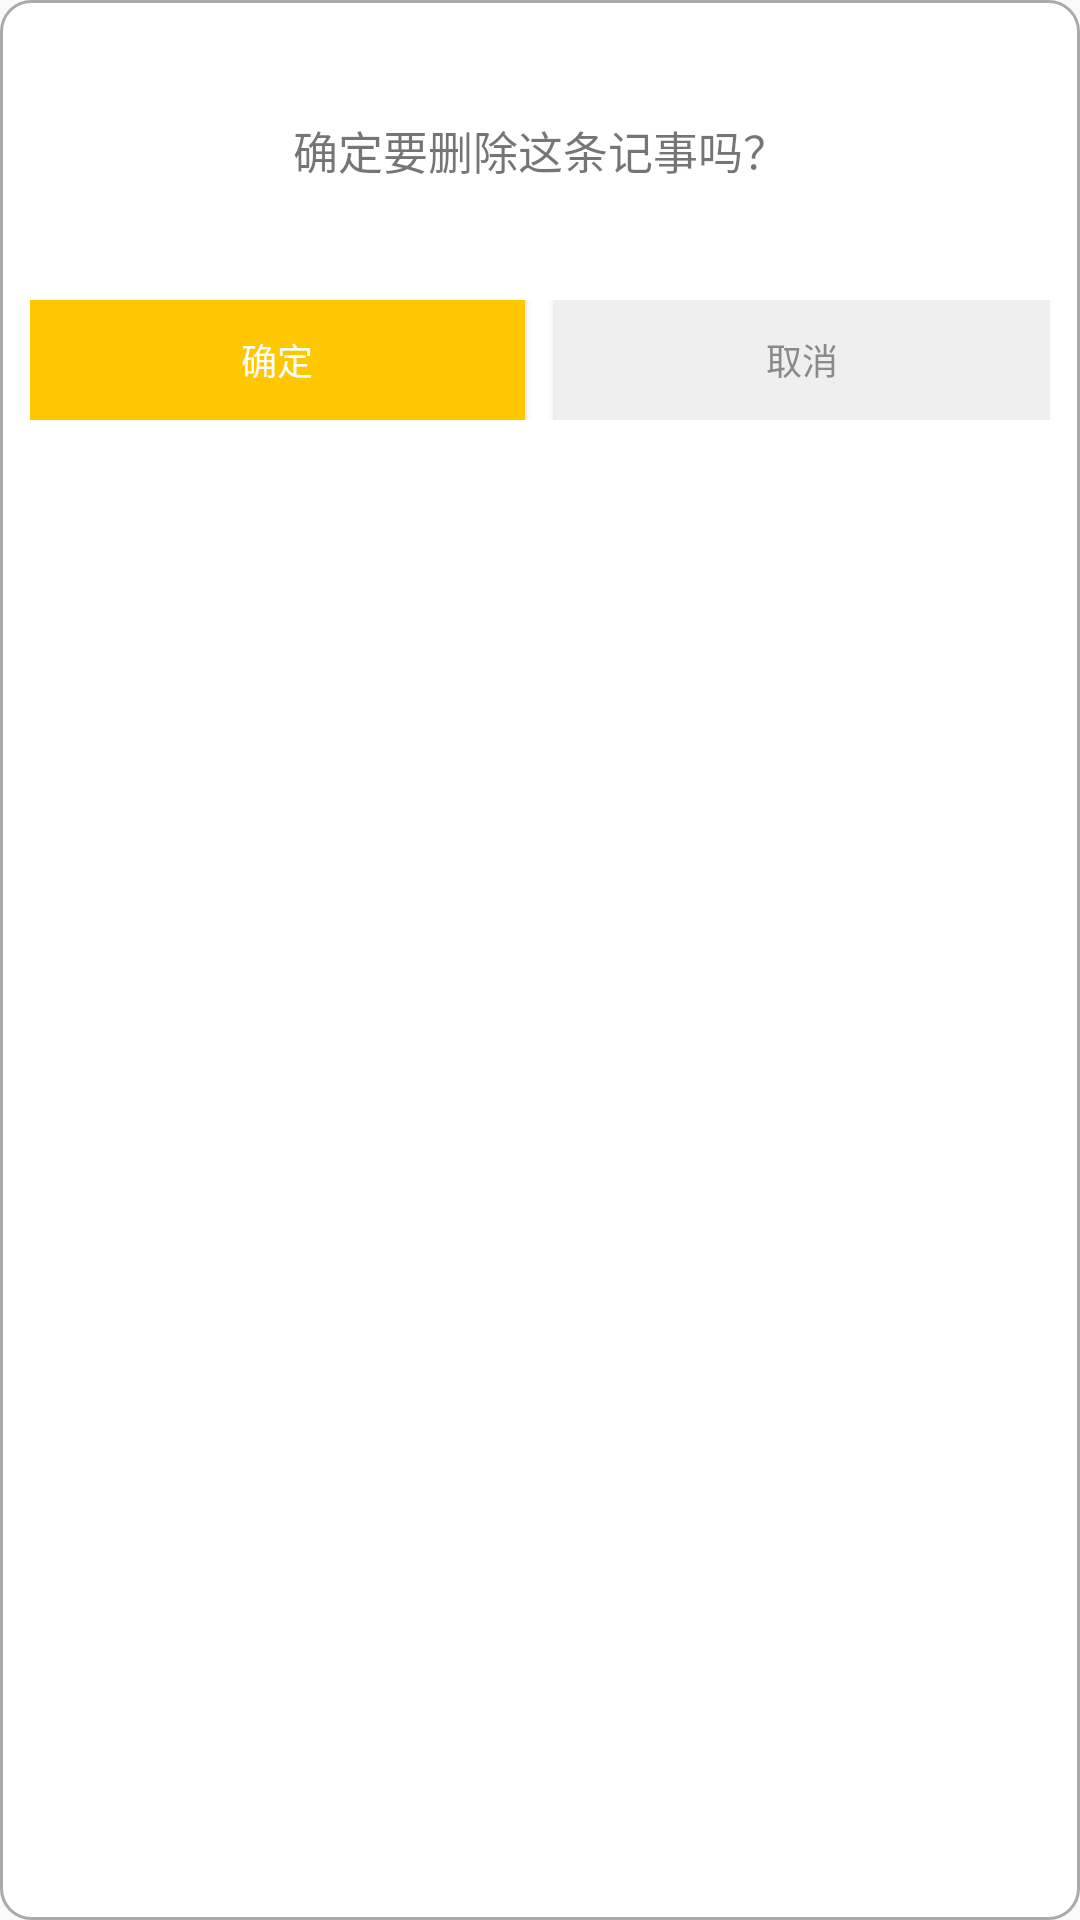

Here is an Android app screen rendered from its layout file. Give the layout XML and the strings, colors and styles it references.
<!-- AndroidManifest.xml: application theme AppTheme -->
<!-- res/layout/dialog_delete_notebook.xml -->
<?xml version="1.0" encoding="utf-8"?>
<LinearLayout xmlns:android="http://schemas.android.com/apk/res/android"
    android:layout_width="match_parent"
    android:layout_height="wrap_content"
    android:orientation="vertical"
    android:background="@drawable/bg_export_records">

    <TextView
        android:layout_width="match_parent"
        android:layout_height="@dimen/dp_100"
        android:textSize="@dimen/sp_15"
        android:gravity="center"
        android:text="确定要删除这条记事吗？"/>







    <LinearLayout
        android:layout_width="match_parent"
        android:layout_height="@dimen/dp_40"
        android:orientation="horizontal"
        android:layout_marginHorizontal="@dimen/dp_10"
        android:layout_marginBottom="@dimen/dp_10">

        <Button
            android:id="@+id/btn_confirm"
            android:layout_width="0dp"
            android:layout_weight="1"
            android:layout_height="match_parent"
            android:text="确定"
            android:textSize="@dimen/sp_12"
            android:paddingTop="@dimen/dp_4"
            android:background="@color/color_theme"
            android:textColor="@color/White"
            android:paddingBottom="@dimen/dp_4"
            android:layout_marginRight="@dimen/dp_10"
            android:gravity="center"/>




        <Button
            android:id="@+id/btn_cancel"
            android:layout_width="0dp"
            android:layout_weight="1"
            android:layout_height="match_parent"
            android:text="取消"
            android:background="@color/bg_common_gray"
            android:textColor="@color/color_black_138_138_138"
            android:textSize="@dimen/sp_12"
            android:paddingTop="@dimen/dp_4"
            android:paddingBottom="@dimen/dp_4"
            android:gravity="center"/>


    </LinearLayout>




</LinearLayout>
<!-- resources referenced by this layout -->
<resources>
  <color name="White">#FFFFFF</color>
  <color name="bg_common_gray">#EFEFEF</color>
  <color name="color_black_138_138_138">#8A8A8A</color>
  <color name="color_theme">#FFC701</color>
  <dimen name="dp_10">10dp</dimen>
  <dimen name="dp_100">100dp</dimen>
  <dimen name="dp_4">4dp</dimen>
  <dimen name="dp_40">40dp</dimen>
  <dimen name="sp_12">12sp</dimen>
  <dimen name="sp_15">15sp</dimen>
  <!-- drawable bg_export_records (drawable) -->
  <?xml version="1.0" encoding="utf-8"?>
  <shape xmlns:android="http://schemas.android.com/apk/res/android"
      android:shape="rectangle">
  
      <corners android:radius="10dp"/>
      <stroke android:color="@android:color/darker_gray"
          android:width="1dp"/>
      <solid android:color="@android:color/white"/>
  
  
  </shape>
  <style name="AppTheme" parent="Theme.AppCompat.Light.NoActionBar">
          <item name="colorPrimary">@color/color_theme</item>
          <item name="colorPrimaryDark">@color/color_theme</item>
          <item name="colorAccent">@color/color_theme</item>
          <item name="android:screenOrientation">portrait</item>
          <item name="android:launchMode">singleTask</item>
  
      </style>
</resources>
